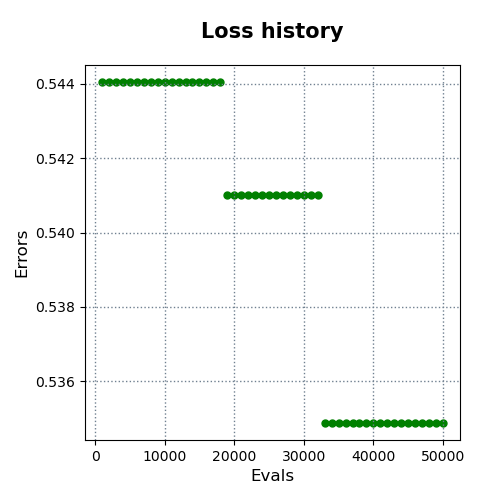

Values plotted in this chart, from the file beside it:
evals, errors
1000, 0.544
2000, 0.544
3000, 0.544
4000, 0.544
5000, 0.544
6000, 0.544
7000, 0.544
8000, 0.544
9000, 0.544
10000, 0.544
11000, 0.544
12000, 0.544
13000, 0.544
14000, 0.544
15000, 0.544
16000, 0.544
17000, 0.544
18000, 0.544
19000, 0.541
20000, 0.541
21000, 0.541
22000, 0.541
23000, 0.541
24000, 0.541
25000, 0.541
26000, 0.541
27000, 0.541
28000, 0.541
29000, 0.541
30000, 0.541
31000, 0.541
32000, 0.541
33000, 0.5349
34000, 0.5349
35000, 0.5349
36000, 0.5349
37000, 0.5349
38000, 0.5349
39000, 0.5349
40000, 0.5349
41000, 0.5349
42000, 0.5349
43000, 0.5349
44000, 0.5349
45000, 0.5349
46000, 0.5349
47000, 0.5349
48000, 0.5349
49000, 0.5349
50000, 0.5349
